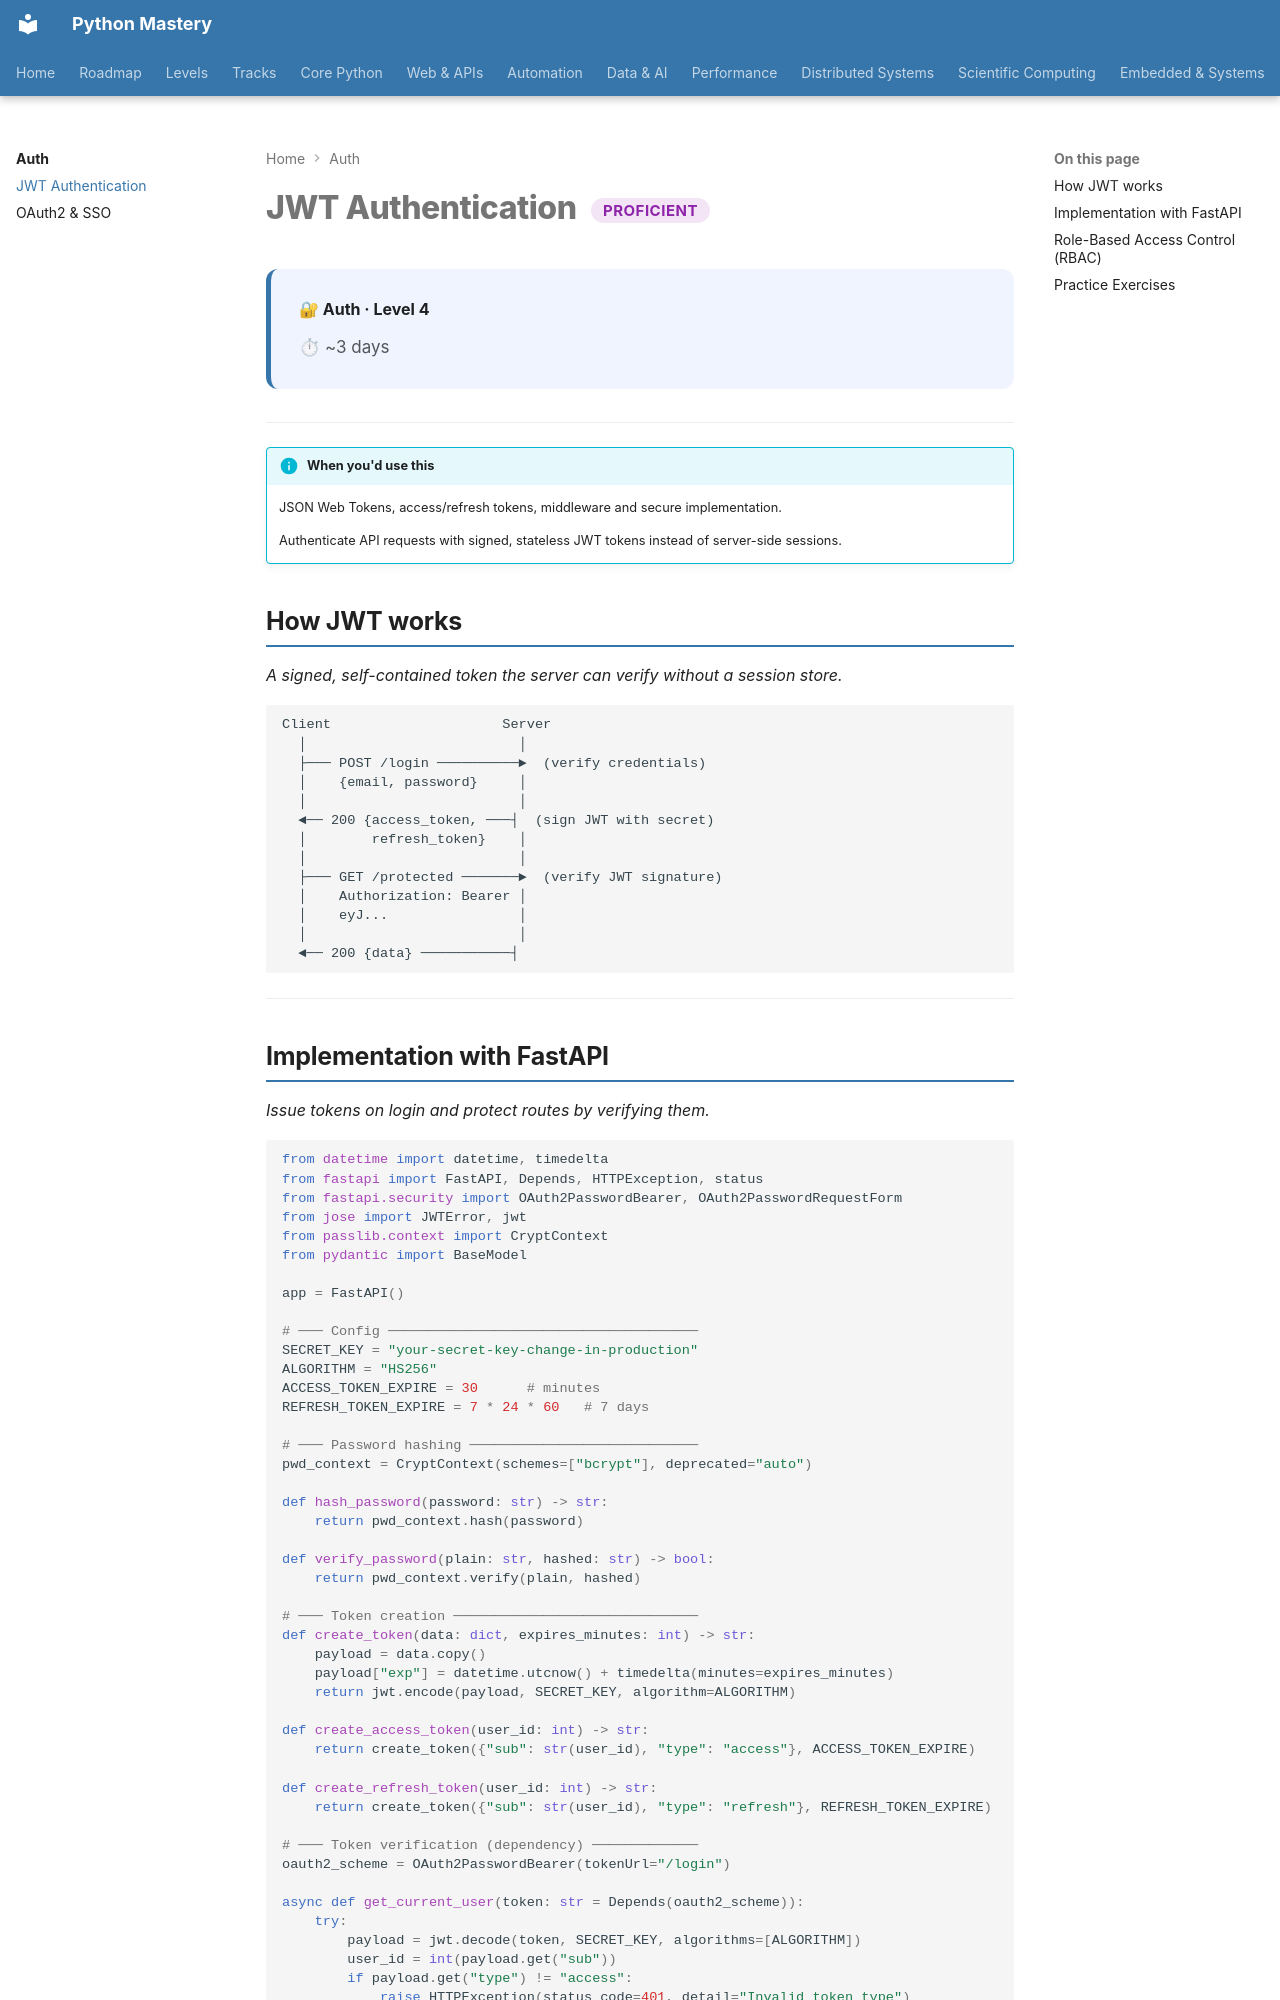

repository: SSnp75/PythonMastery-Site · page: auth/jwt-auth/index.html · generator: mkdocs

---
title: JWT Authentication
description: JSON Web Tokens, access/refresh tokens, middleware and secure implementation
---

# JWT Authentication <span class="pm-badge pm-badge-proficient">Proficient</span>

<div class="pm-topic-header">
  <strong>🔐 Auth · Level 4</strong>
  <div class="pm-topic-meta">
    <span>⏱ ~3 days</span>
  </div>
</div>

---

!!! info "When you'd use this"
    JSON Web Tokens, access/refresh tokens, middleware and secure implementation.

    Authenticate API requests with signed, stateless JWT tokens instead of server-side sessions.


## How JWT works

*A signed, self-contained token the server can verify without a session store.*

```
Client                     Server
  │                          │
  ├─── POST /login ──────────►  (verify credentials)
  │    {email, password}     │
  │                          │
  ◄── 200 {access_token, ───┤  (sign JWT with secret)
  │        refresh_token}    │
  │                          │
  ├─── GET /protected ───────►  (verify JWT signature)
  │    Authorization: Bearer │
  │    eyJ...                │
  │                          │
  ◄── 200 {data} ───────────┤
```

---
